Dataset: data_buah (GitHub, safiii939/GuessMyFruit). Classes: Bronx grape, anggur merah.

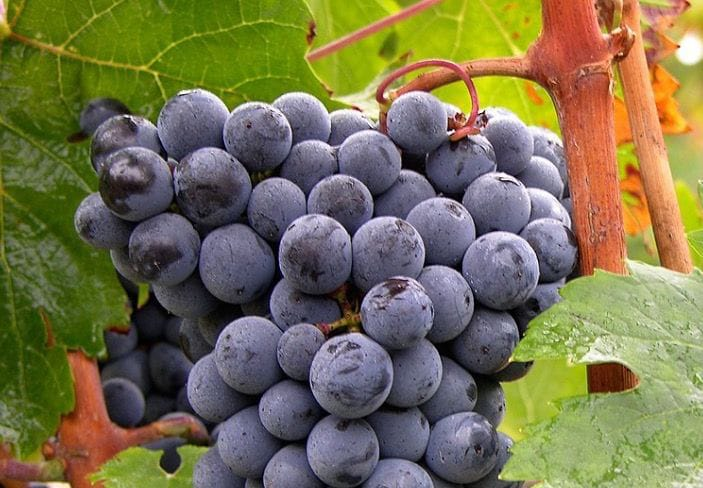
Label: Bronx grape

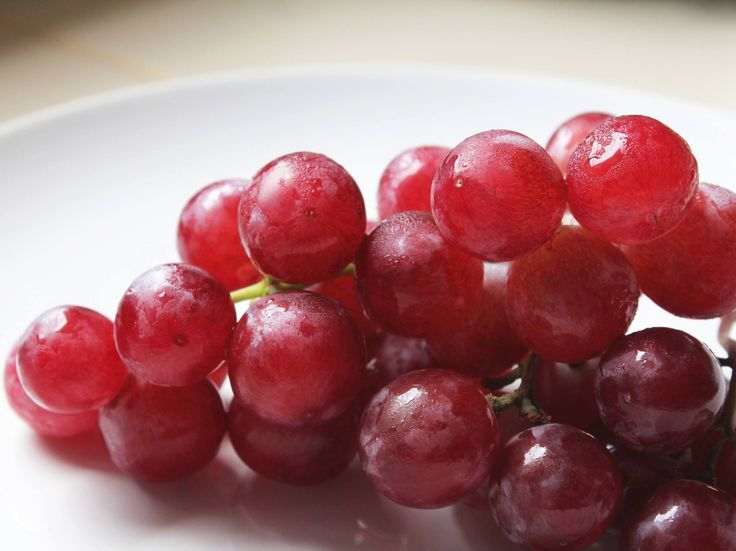
Label: anggur merah

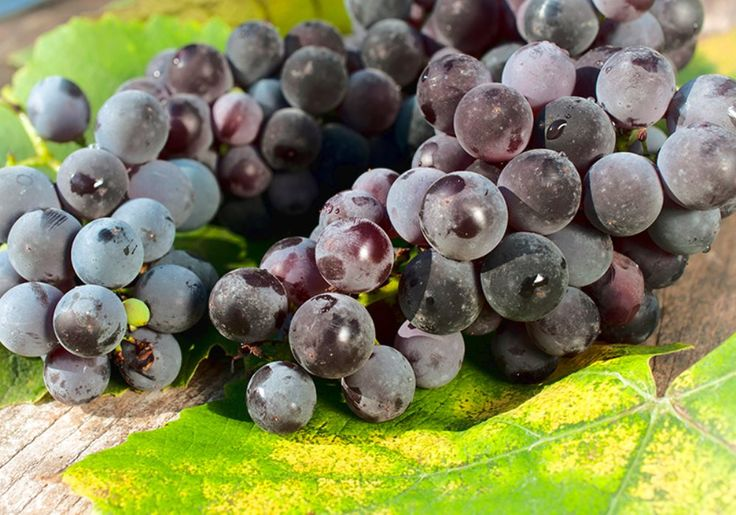
Label: Bronx grape

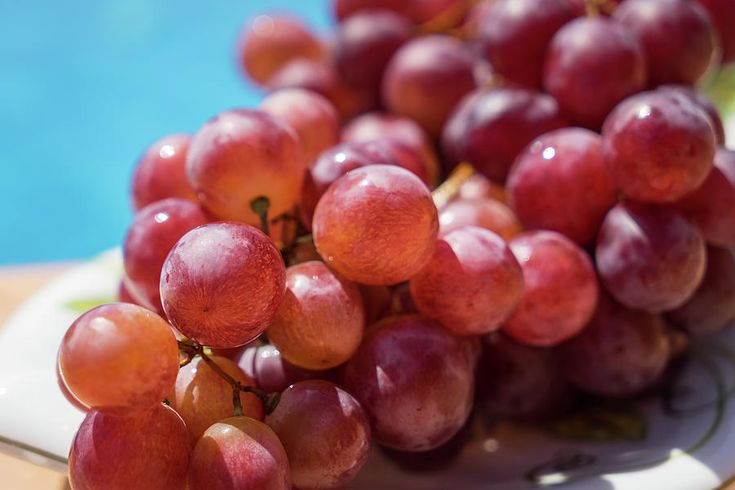
Label: anggur merah

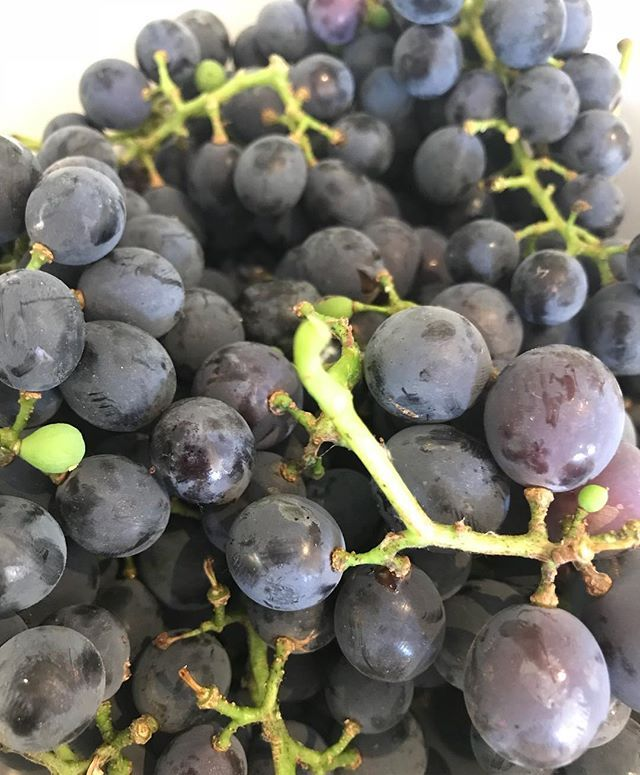
Label: Bronx grape

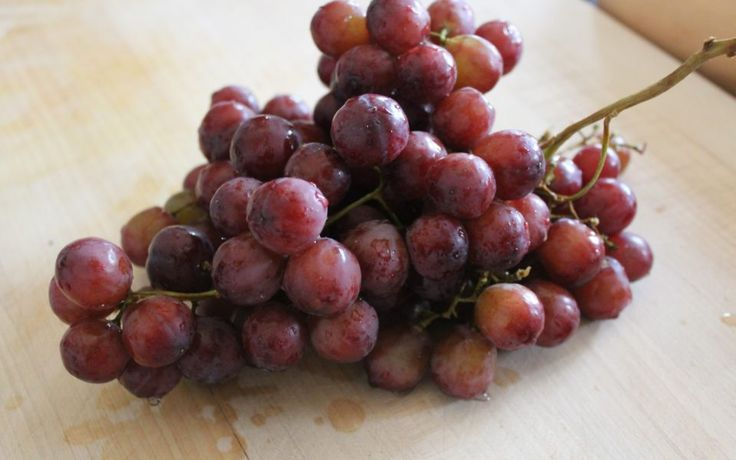
Label: anggur merah
